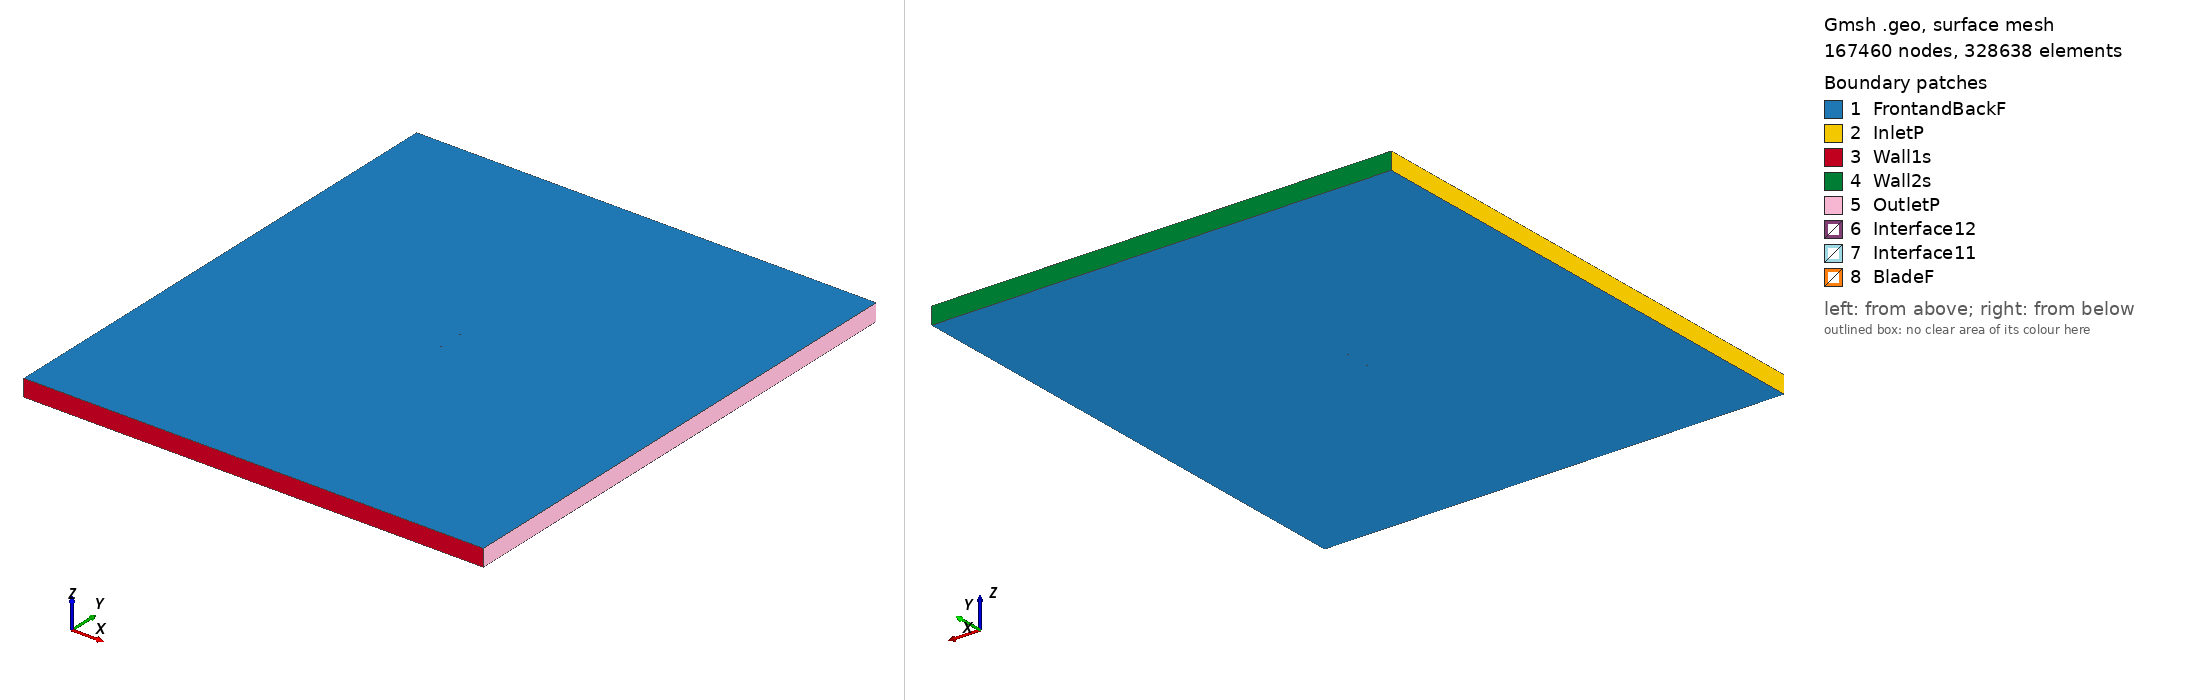

Gmsh geometry script, surface-meshed: 167460 nodes, 328638 surface elements. Boundary patches (legend numbers): 1 FrontandBackF, 2 InletP, 3 Wall1s, 4 Wall2s, 5 OutletP, 6 Interface12, 7 Interface11, 8 BladeF. Left view from above one corner, right view from below the opposite corner. Legend entries are the model's physical surfaces. The drawing asked Gmsh for element sizes between 1% and 20% of the model's largest extent; the script's own settings can give other sizes.

=== daytonwright6_tsr_4.3204_aoa_-1.2644.geo (drawn) ===
SetFactory("OpenCASCADE");

Point(1) = {0.075065, 0.732222, 0, 1.0};
Point(2) = {0.067509, 0.734651, 0, 1.0};
Point(3) = {0.059963, 0.736690, 0, 1.0};
Point(4) = {0.044880, 0.740258, 0, 1.0};
Point(5) = {0.029803, 0.743601, 0, 1.0};
Point(6) = {0.014742, 0.746164, 0, 1.0};
Point(7) = {-0.000305, 0.748158, 0, 1.0};
Point(8) = {-0.015341, 0.749626, 0, 1.0};
Point(9) = {-0.030353, 0.750000, 0, 1.0};
Point(10) = {-0.045331, 0.748814, 0, 1.0};
Point(11) = {-0.052797, 0.747224, 0, 1.0};
Point(12) = {-0.060244, 0.744704, 0, 1.0};
Point(13) = {-0.063956, 0.742972, 0, 1.0};
Point(14) = {-0.067659, 0.740790, 0, 1.0};
Point(15) = {-0.071345, 0.737843, 0, 1.0};
Point(16) = {-0.073178, 0.735927, 0, 1.0};
Point(17) = {-0.074982, 0.732676, 0, 1.0};
Point(18) = {-0.073047, 0.730003, 0, 1.0};
Point(19) = {-0.071158, 0.729385, 0, 1.0};
Point(20) = {-0.067393, 0.728718, 0, 1.0};
Point(21) = {-0.063637, 0.728500, 0, 1.0};
Point(22) = {-0.059885, 0.728463, 0, 1.0};
Point(23) = {-0.052388, 0.728659, 0, 1.0};
Point(24) = {-0.044893, 0.728974, 0, 1.0};
Point(25) = {-0.029903, 0.729605, 0, 1.0};
Point(26) = {-0.014909, 0.730056, 0, 1.0};
Point(27) = {0.000092, 0.730162, 0, 1.0};
Point(28) = {0.015093, 0.730268, 0, 1.0};
Point(29) = {0.030094, 0.730419, 0, 1.0};
Point(30) = {0.045090, 0.730750, 0, 1.0};
Point(31) = {0.060083, 0.731216, 0, 1.0};
Point(32) = {0.067579, 0.731501, 0, 1.0};
Point(33) = {-0.075065, -0.732222, 0, 1.0};
Point(34) = {-0.067509, -0.734651, 0, 1.0};
Point(35) = {-0.059963, -0.736690, 0, 1.0};
Point(36) = {-0.044880, -0.740258, 0, 1.0};
Point(37) = {-0.029803, -0.743601, 0, 1.0};
Point(38) = {-0.014742, -0.746164, 0, 1.0};
Point(39) = {0.000305, -0.748158, 0, 1.0};
Point(40) = {0.015341, -0.749626, 0, 1.0};
Point(41) = {0.030353, -0.750000, 0, 1.0};
Point(42) = {0.045331, -0.748814, 0, 1.0};
Point(43) = {0.052797, -0.747224, 0, 1.0};
Point(44) = {0.060244, -0.744704, 0, 1.0};
Point(45) = {0.063956, -0.742972, 0, 1.0};
Point(46) = {0.067659, -0.740790, 0, 1.0};
Point(47) = {0.071345, -0.737843, 0, 1.0};
Point(48) = {0.073178, -0.735927, 0, 1.0};
Point(49) = {0.074982, -0.732676, 0, 1.0};
Point(50) = {0.073047, -0.730003, 0, 1.0};
Point(51) = {0.071158, -0.729385, 0, 1.0};
Point(52) = {0.067393, -0.728718, 0, 1.0};
Point(53) = {0.063637, -0.728500, 0, 1.0};
Point(54) = {0.059885, -0.728463, 0, 1.0};
Point(55) = {0.052388, -0.728659, 0, 1.0};
Point(56) = {0.044893, -0.728974, 0, 1.0};
Point(57) = {0.029903, -0.729605, 0, 1.0};
Point(58) = {0.014909, -0.730056, 0, 1.0};
Point(59) = {-0.000092, -0.730162, 0, 1.0};
Point(60) = {-0.015093, -0.730268, 0, 1.0};
Point(61) = {-0.030094, -0.730419, 0, 1.0};
Point(62) = {-0.045090, -0.730750, 0, 1.0};
Point(63) = {-0.060083, -0.731216, 0, 1.0};
Point(64) = {-0.067579, -0.731501, 0, 1.0};

// Lines: first blade (splines 1-4)
Spline(1) = {1:9};
Spline(2) = {9:24};
Spline(3) = {24:32};
Spline(4) = {32,1};

// Lines: second blade (splines 5-8)
Spline(5) = {33:41};
Spline(6) = {41:56};
Spline(7) = {56:64};
Spline(8) = {64,33};

// Outer domain (points 20001-4 and lines)
Point(65) = {-13.50000000, -15.00000000, 0, 1.0};
Point(66) = {-13.50000000, 15.00000000, 0, 1.0};
Point(67) = {13.50000000, 15.00000000, 0, 1.0};
Point(68) = {13.50000000, -15.00000000, 0, 1.0};
Line(11) = {65, 66};
Line(12) = {66, 67};
Line(13) = {67, 68};
Line(14) = {65, 68};

// Interface (between moving and stationary domain) (circles)
Circle(9) = {0, 0, 0, 0.80000000, 0, 2*Pi};
Circle(10) = {0, 0, 0, 0.80000000, 0, 2*Pi};

// Loops collect Lines/Splines/etc (blade1, blade2, domain, first circle)
Line Loop(1) = {1:4};
Line Loop(2) = {5:8};
Line Loop(3) = {11,12,13,-14};
Line Loop(4) = {9};

// BooleanDifference cuts out the circle/interface from the domain
Plane Surface(1) = {3};
Plane Surface(2) = {4};
BooleanDifference{ Surface{1}; Delete;}{ Surface{2}; Delete;}

// This one cuts out the blades from the inner circle/interface
Line Loop(6) = {10};
Plane Surface(5) = {6};
Plane Surface(6) = {1};
Plane Surface(7) = {2};
BooleanDifference{ Surface{5}; Delete;}{ Surface{6,7}; Delete;}

// extrude to 3rd dimension
Extrude {0, 0, 1} {Surface{1}; Surface{5}; Layers{1}; Recombine;}

// Physical Surfaces are the named boundaries (patches)
Physical Surface("Interface11") = {12};
Physical Surface("Interface12") = {10};

// sides of domain
Physical Surface("InletP") = {6};
Physical Surface("OutletP") = {9};

// top and bottom of domain
Physical Surface("Wall1s") = {7};
Physical Surface("Wall2s") = {8};

// Check FrontandBackF by ensuring there is nothing in the 3rd dimension
Physical Surface("FrontandBackF") = {1,11,5,21};
Physical Surface("BladeF") = {13:20};
Physical Volume("Turbine") = {2};
Physical Volume("Farfield") = {1};

// settings for airfoil boundary layer
Field[1] = BoundaryLayer;
Field[1].EdgesList = {1:8};
Field[1].hwall_n = 1e-3;
Field[1].thickness = 1.5e-2;
Field[1].ratio = 1.05;
Field[1].Quads = 1;
BoundaryLayer Field = 1;

// control points for mesh (blade and interface)
// floor((arc length / 1.5mm)/ 6) -> Transfinite Line
Transfinite Line {1,2,3,5,6,7} = 33 Using Progression 1;
Transfinite Line {4,8} = 1 Using Progression 1;
Transfinite Line {9, 15} = 800 Using Progression 1;

// For more information on gmsh syntax, visit http://gmsh.info/doc/texinfo/gmsh.html
